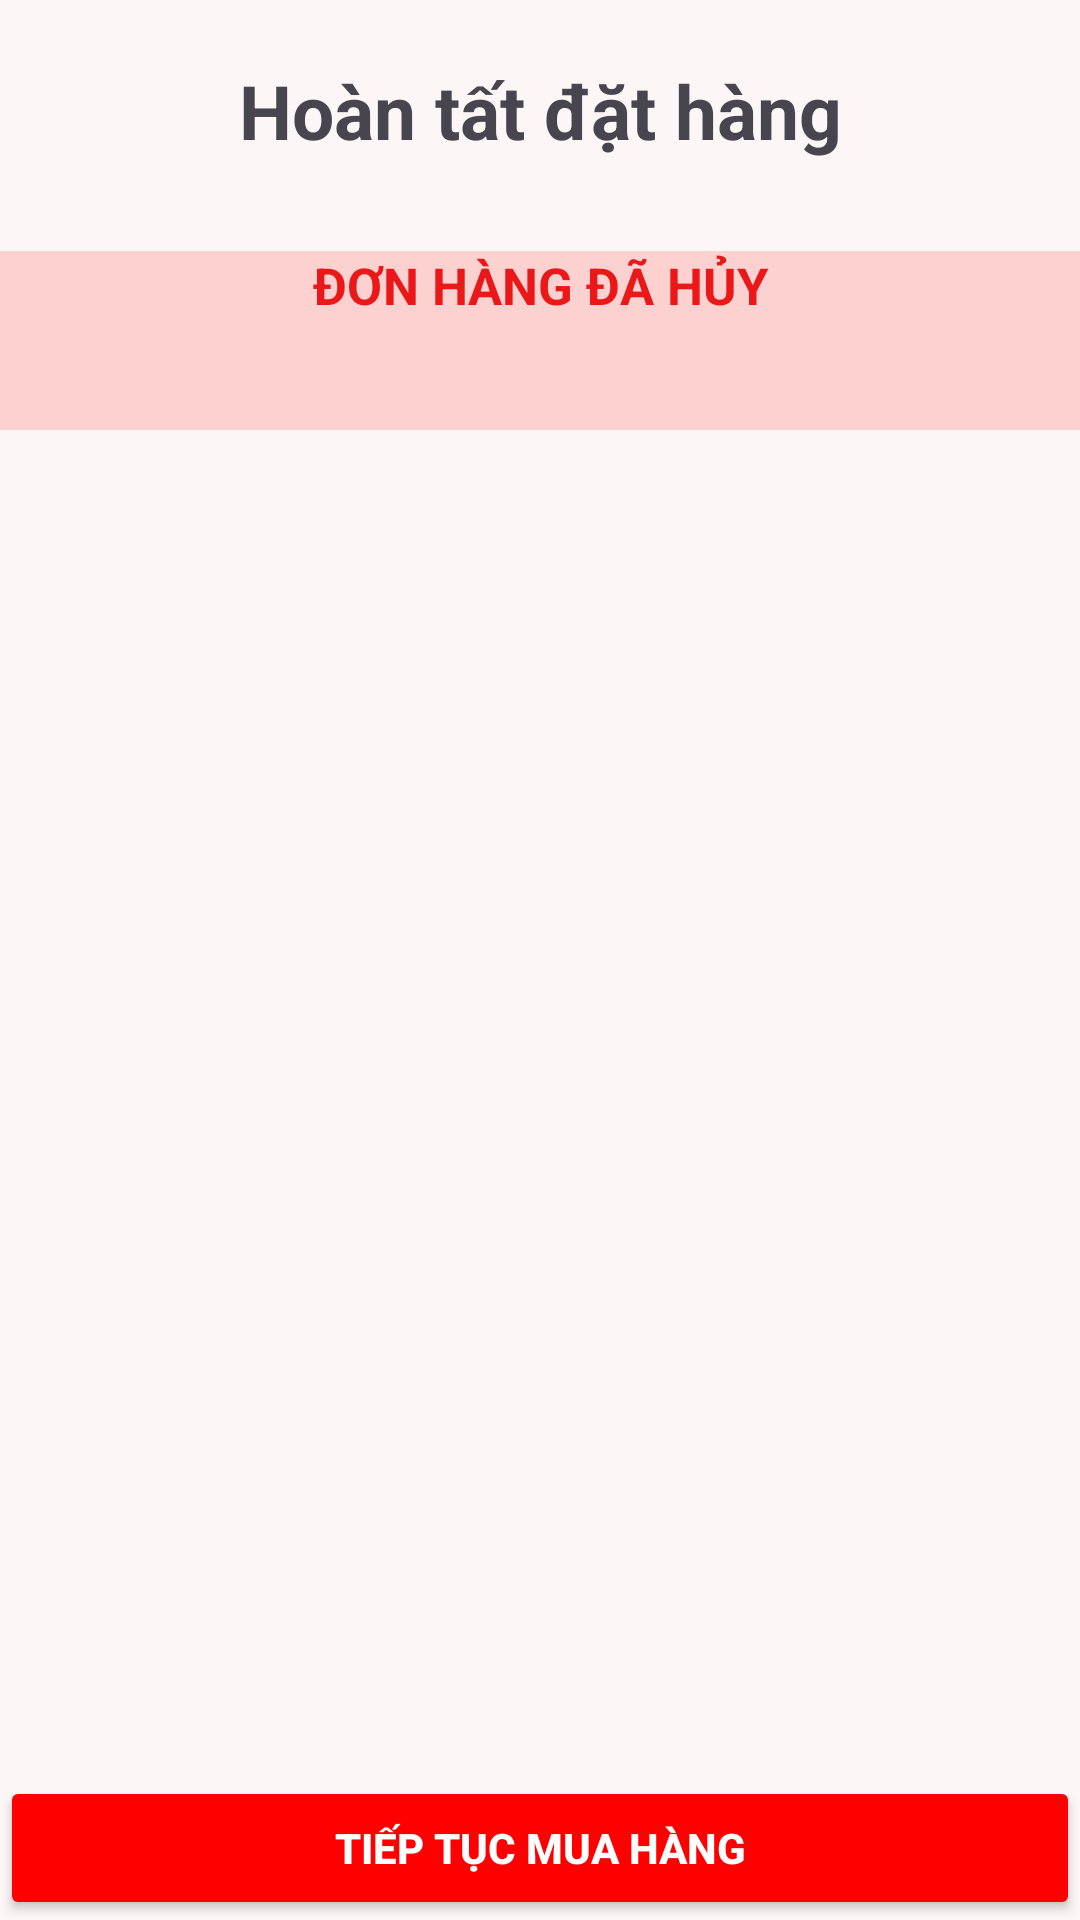

Android layout source for this screen:
<!-- AndroidManifest.xml: application theme Theme.DoAn -->
<!-- res/layout/activity_main_thanh_toan_da_huy.xml -->
<?xml version="1.0" encoding="utf-8"?>
<androidx.constraintlayout.widget.ConstraintLayout xmlns:android="http://schemas.android.com/apk/res/android"
    xmlns:app="http://schemas.android.com/apk/res-auto"
    xmlns:tools="http://schemas.android.com/tools"
    android:id="@+id/main"
    android:layout_width="match_parent"
    android:layout_height="match_parent"
    tools:context=".MainThanhToanDaHuy"
    android:background="#FCF6F6"
    >

    <TextView
        android:id="@+id/textView6"
        android:layout_width="match_parent"
        android:layout_height="wrap_content"

        android:layout_marginTop="20dp"
        android:text="Hoàn tất đặt hàng"
        android:textSize="25dp"
        android:textStyle="bold"
        android:gravity="center"

        app:layout_constraintTop_toTopOf="parent" />



    <LinearLayout
        android:id="@+id/linearLayout7"
        android:layout_width="match_parent"
        android:layout_height="wrap_content"

        android:layout_marginTop="30dp"

        android:background="#FED1D1"
        android:orientation="vertical"
        app:layout_constraintEnd_toEndOf="parent"
        app:layout_constraintStart_toStartOf="parent"
        app:layout_constraintTop_toBottomOf="@+id/textView6">

        <TextView
            android:layout_width="match_parent"
            android:layout_height="wrap_content"
            android:gravity="center"
            android:text="ĐƠN HÀNG ĐÃ HỦY"
            android:textColor="@color/red"
            android:textSize="17dp"
            android:textStyle="bold" />


        <TextView
            android:id="@+id/tvKQ"
            android:layout_width="match_parent"
            android:layout_height="wrap_content"
            android:layout_marginTop="10dp"
            android:textSize="20dp"
            android:text="" />

         </LinearLayout>


    <Button
        android:id="@+id/btnTiepTuc"
        app:layout_constraintBottom_toBottomOf="parent"
        android:layout_width="match_parent"
        android:layout_height="wrap_content"
        android:backgroundTint="#FF0000"
        android:padding="12dp"
        android:text="TIẾP TỤC MUA HÀNG"
        android:textColor="@android:color/white"
        android:textStyle="bold"
        />

    <ListView
        android:id="@+id/lvDSDH"
        android:layout_width="match_parent"
        android:layout_height="400dp"
        android:layout_marginTop="48dp"
        app:layout_constraintBottom_toTopOf="@+id/btnTiepTuc"
        app:layout_constraintTop_toBottomOf="@+id/linearLayout7"
        app:layout_constraintVertical_bias="0.0"
        tools:layout_editor_absoluteX="-7dp" />


</androidx.constraintlayout.widget.ConstraintLayout>
<!-- resources referenced by this layout -->
<resources>
  <color name="red">#EA1818</color>
  <style name="Theme.DoAn" parent="Base.Theme.DoAn" />
  <style name="Base.Theme.DoAn" parent="Theme.Material3.DayNight.NoActionBar">
          
          
  
      </style>
</resources>
